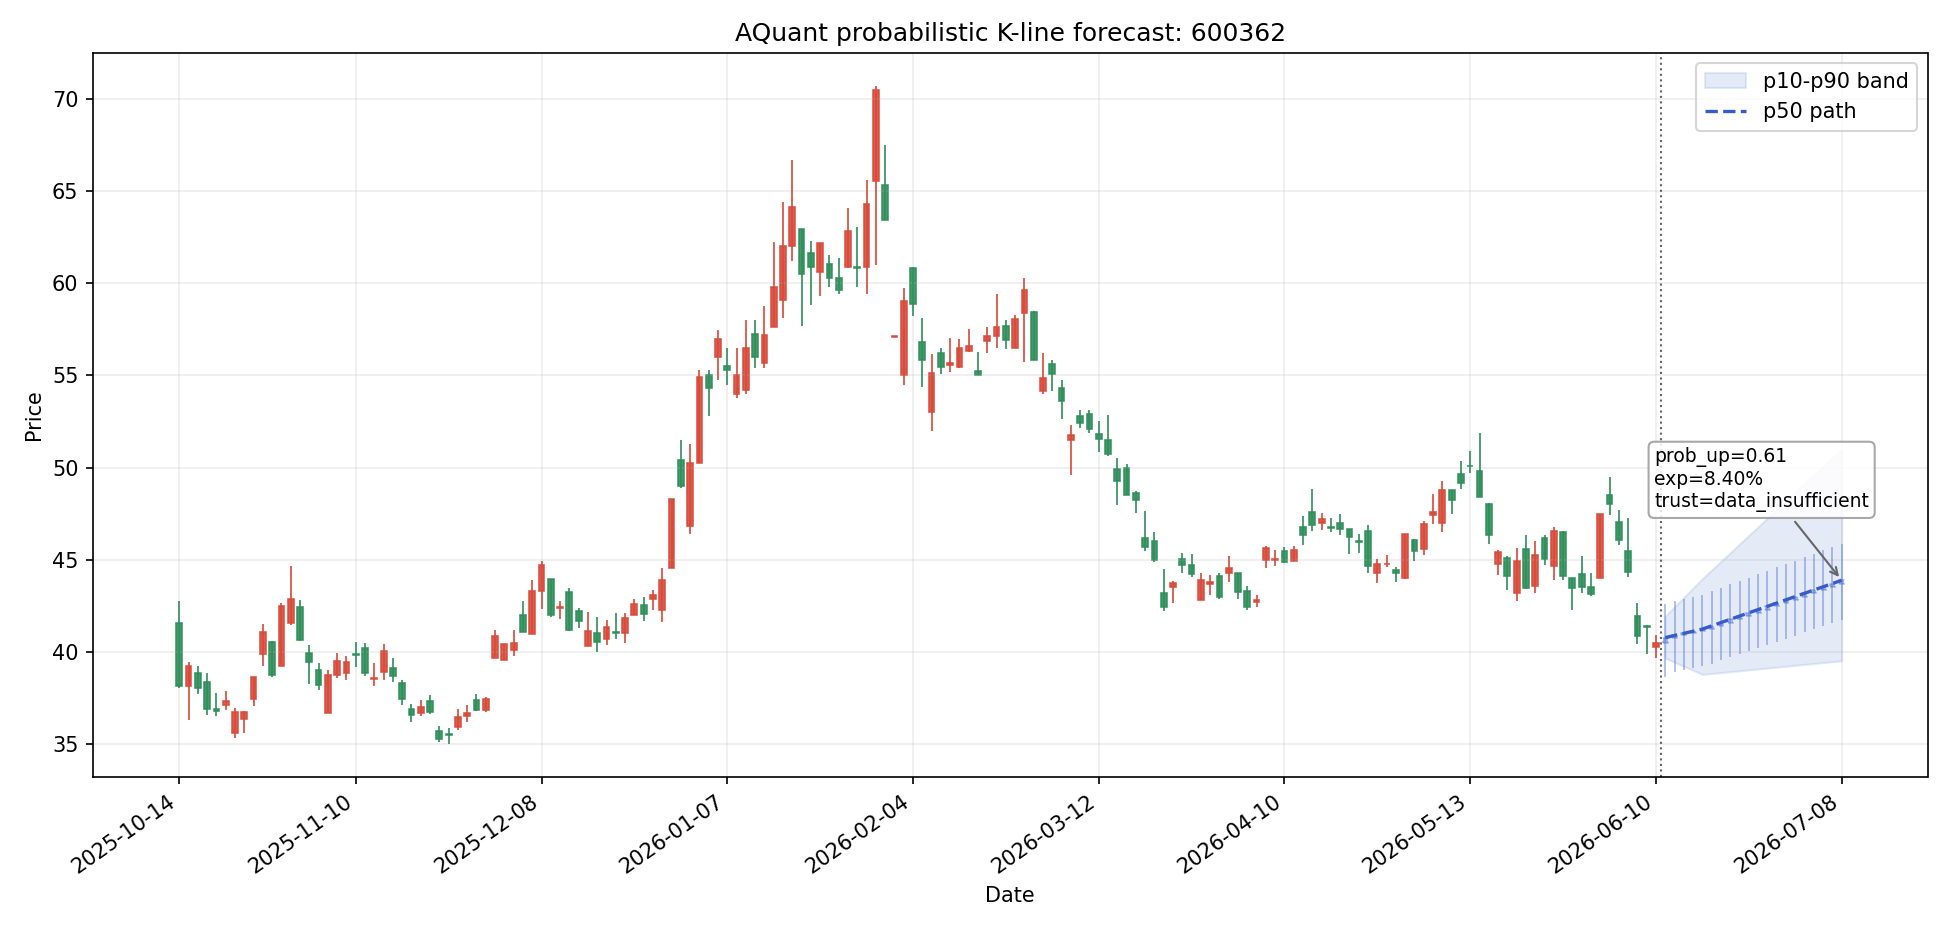

Source data for this figure (header and first rows):
date, symbol, day_index, scenario, open, high, low, close, p10_close, p50_close, p90_close, prob_up, expected_return, expected_excess_return, return_p10, return_p50, return_p90, direction, trend_label, confidence, risk_flags, trust_status, model_id, model_type
2026-06-11, 600362, 1, bearish, 40.49, 42.05, 38.14, 39.67, 39.67, 40.78, 41.95, 0.6738, 0.007171, 0.004291, -0.02035, 0.007171, 0.03596, 看多, 破位, 0.2619, none, data_insufficient, stock_forecast_event_aware_ensemble_h1, event_aware_ensemble
2026-06-11, 600362, 1, base, 40.49, 42.63, 38.66, 40.78, 39.67, 40.78, 41.95, 0.6738, 0.007171, 0.004291, -0.02035, 0.007171, 0.03596, 看多, 破位, 0.2619, none, data_insufficient, stock_forecast_event_aware_ensemble_h1, event_aware_ensemble
2026-06-11, 600362, 1, bullish, 40.49, 44.13, 38.38, 41.95, 39.67, 40.78, 41.95, 0.6738, 0.007171, 0.004291, -0.02035, 0.007171, 0.03596, 看多, 破位, 0.2619, none, data_insufficient, stock_forecast_event_aware_ensemble_h1, event_aware_ensemble
2026-06-12, 600362, 2, bearish, 39.67, 41.19, 37.93, 39.45, 39.45, 40.9, 42.45, 0.6801, 0.01002, 0.005503, -0.0258, 0.01002, 0.04851, 看多, 破位, 0.2761, none, data_insufficient, stock_forecast_event_aware_ensemble_h1, event_aware_ensemble
2026-06-12, 600362, 2, base, 40.78, 42.75, 38.93, 40.9, 39.45, 40.9, 42.45, 0.6801, 0.01002, 0.005503, -0.0258, 0.01002, 0.04851, 看多, 破位, 0.2761, none, data_insufficient, stock_forecast_event_aware_ensemble_h1, event_aware_ensemble
2026-06-12, 600362, 2, bullish, 41.95, 44.67, 39.76, 42.45, 39.45, 40.9, 42.45, 0.6801, 0.01002, 0.005503, -0.0258, 0.01002, 0.04851, 看多, 破位, 0.2761, none, data_insufficient, stock_forecast_event_aware_ensemble_h1, event_aware_ensemble
2026-06-15, 600362, 3, bearish, 39.45, 40.96, 37.71, 39.22, 39.22, 41.01, 42.96, 0.6864, 0.01287, 0.006714, -0.03126, 0.01287, 0.06105, 看多, 破位, 0.2904, none, data_insufficient, stock_forecast_event_aware_ensemble_h1, event_aware_ensemble
2026-06-15, 600362, 3, base, 40.9, 42.87, 39.04, 41.01, 39.22, 41.01, 42.96, 0.6864, 0.01287, 0.006714, -0.03126, 0.01287, 0.06105, 看多, 破位, 0.2904, none, data_insufficient, stock_forecast_event_aware_ensemble_h1, event_aware_ensemble
2026-06-15, 600362, 3, bullish, 42.45, 45.2, 40.24, 42.96, 39.22, 41.01, 42.96, 0.6864, 0.01287, 0.006714, -0.03126, 0.01287, 0.06105, 看多, 破位, 0.2904, none, data_insufficient, stock_forecast_event_aware_ensemble_h1, event_aware_ensemble
2026-06-16, 600362, 4, bearish, 39.22, 40.74, 37.5, 39, 39, 41.13, 43.47, 0.6927, 0.01572, 0.007926, -0.03671, 0.01572, 0.0736, 看多, 破位, 0.3046, none, data_insufficient, stock_forecast_event_aware_ensemble_h5, event_aware_ensemble
2026-06-16, 600362, 4, base, 41.01, 42.99, 39.15, 41.13, 39, 41.13, 43.47, 0.6927, 0.01572, 0.007926, -0.03671, 0.01572, 0.0736, 看多, 破位, 0.3046, none, data_insufficient, stock_forecast_event_aware_ensemble_h5, event_aware_ensemble
2026-06-16, 600362, 4, bullish, 42.96, 45.74, 40.72, 43.47, 39, 41.13, 43.47, 0.6927, 0.01572, 0.007926, -0.03671, 0.01572, 0.0736, 看多, 破位, 0.3046, none, data_insufficient, stock_forecast_event_aware_ensemble_h5, event_aware_ensemble
2026-06-17, 600362, 5, bearish, 39, 40.51, 37.29, 38.78, 38.78, 41.24, 43.98, 0.699, 0.01856, 0.009137, -0.04216, 0.01856, 0.08614, 看多, 破位, 0.3188, none, data_insufficient, stock_forecast_event_aware_ensemble_h5, event_aware_ensemble
2026-06-17, 600362, 5, base, 41.13, 43.11, 39.26, 41.24, 38.78, 41.24, 43.98, 0.699, 0.01856, 0.009137, -0.04216, 0.01856, 0.08614, 看多, 破位, 0.3188, none, data_insufficient, stock_forecast_event_aware_ensemble_h5, event_aware_ensemble
2026-06-17, 600362, 5, bullish, 43.47, 46.27, 41.2, 43.98, 38.78, 41.24, 43.98, 0.699, 0.01856, 0.009137, -0.04216, 0.01856, 0.08614, 看多, 破位, 0.3188, none, data_insufficient, stock_forecast_event_aware_ensemble_h5, event_aware_ensemble
2026-06-18, 600362, 6, bearish, 38.78, 40.33, 37.29, 38.83, 38.83, 41.42, 44.45, 0.6932, 0.02292, 0.008041, -0.04094, 0.02292, 0.09772, 看多, 破位, 0.3097, none, data_insufficient, stock_forecast_event_aware_ensemble_h5, event_aware_ensemble
2026-06-18, 600362, 6, base, 41.24, 43.29, 39.37, 41.42, 38.83, 41.42, 44.45, 0.6932, 0.02292, 0.008041, -0.04094, 0.02292, 0.09772, 看多, 破位, 0.3097, none, data_insufficient, stock_forecast_event_aware_ensemble_h5, event_aware_ensemble
2026-06-18, 600362, 6, bullish, 43.98, 46.76, 41.69, 44.45, 38.83, 41.42, 44.45, 0.6932, 0.02292, 0.008041, -0.04094, 0.02292, 0.09772, 看多, 破位, 0.3097, none, data_insufficient, stock_forecast_event_aware_ensemble_h5, event_aware_ensemble
2026-06-19, 600362, 7, bearish, 38.83, 40.38, 37.34, 38.88, 38.88, 41.59, 44.92, 0.6874, 0.02728, 0.006945, -0.03972, 0.02728, 0.1093, 看多, 破位, 0.3007, none, data_insufficient, stock_forecast_event_aware_ensemble_h5, event_aware_ensemble
2026-06-19, 600362, 7, base, 41.42, 43.48, 39.54, 41.59, 38.88, 41.59, 44.92, 0.6874, 0.02728, 0.006945, -0.03972, 0.02728, 0.1093, 看多, 破位, 0.3007, none, data_insufficient, stock_forecast_event_aware_ensemble_h5, event_aware_ensemble
2026-06-19, 600362, 7, bullish, 44.45, 47.26, 42.13, 44.92, 38.88, 41.59, 44.92, 0.6874, 0.02728, 0.006945, -0.03972, 0.02728, 0.1093, 看多, 破位, 0.3007, none, data_insufficient, stock_forecast_event_aware_ensemble_h5, event_aware_ensemble
2026-06-22, 600362, 8, bearish, 38.88, 40.43, 37.38, 38.93, 38.93, 41.77, 45.38, 0.6816, 0.03164, 0.005849, -0.03851, 0.03164, 0.1209, 看多, 破位, 0.2916, none, data_insufficient, stock_forecast_event_aware_ensemble_h5, event_aware_ensemble
2026-06-22, 600362, 8, base, 41.59, 43.66, 39.71, 41.77, 38.93, 41.77, 45.38, 0.6816, 0.03164, 0.005849, -0.03851, 0.03164, 0.1209, 看多, 破位, 0.2916, none, data_insufficient, stock_forecast_event_aware_ensemble_h5, event_aware_ensemble
2026-06-22, 600362, 8, bullish, 44.92, 47.75, 42.57, 45.38, 38.93, 41.77, 45.38, 0.6816, 0.03164, 0.005849, -0.03851, 0.03164, 0.1209, 看多, 破位, 0.2916, none, data_insufficient, stock_forecast_event_aware_ensemble_h5, event_aware_ensemble
2026-06-23, 600362, 9, bearish, 38.93, 40.48, 37.43, 38.98, 38.98, 41.95, 45.85, 0.6757, 0.036, 0.004753, -0.03729, 0.036, 0.1325, 看多, 破位, 0.2825, none, data_insufficient, stock_forecast_event_aware_ensemble_h5, event_aware_ensemble
2026-06-23, 600362, 9, base, 41.77, 43.85, 39.88, 41.95, 38.98, 41.95, 45.85, 0.6757, 0.036, 0.004753, -0.03729, 0.036, 0.1325, 看多, 破位, 0.2825, none, data_insufficient, stock_forecast_event_aware_ensemble_h5, event_aware_ensemble
2026-06-23, 600362, 9, bullish, 45.38, 48.24, 43.02, 45.85, 38.98, 41.95, 45.85, 0.6757, 0.036, 0.004753, -0.03729, 0.036, 0.1325, 看多, 破位, 0.2825, none, data_insufficient, stock_forecast_event_aware_ensemble_h5, event_aware_ensemble
2026-06-24, 600362, 10, bearish, 38.98, 40.53, 37.48, 39.03, 39.03, 42.12, 46.32, 0.6699, 0.04036, 0.003657, -0.03607, 0.04036, 0.144, 看多, 破位, 0.2734, none, data_insufficient, stock_forecast_event_aware_ensemble_h5, event_aware_ensemble
2026-06-24, 600362, 10, base, 41.95, 44.03, 40.05, 42.12, 39.03, 42.12, 46.32, 0.6699, 0.04036, 0.003657, -0.03607, 0.04036, 0.144, 看多, 破位, 0.2734, none, data_insufficient, stock_forecast_event_aware_ensemble_h5, event_aware_ensemble
2026-06-24, 600362, 10, bullish, 45.85, 48.74, 43.46, 46.32, 39.03, 42.12, 46.32, 0.6699, 0.04036, 0.003657, -0.03607, 0.04036, 0.144, 看多, 破位, 0.2734, none, data_insufficient, stock_forecast_event_aware_ensemble_h5, event_aware_ensemble
2026-06-25, 600362, 11, bearish, 39.03, 40.58, 37.53, 39.08, 39.08, 42.3, 46.79, 0.6641, 0.04472, 0.002561, -0.03486, 0.04472, 0.1556, 看多, 破位, 0.2643, none, data_insufficient, stock_forecast_event_aware_ensemble_h5, event_aware_ensemble
2026-06-25, 600362, 11, base, 42.12, 44.22, 40.22, 42.3, 39.08, 42.3, 46.79, 0.6641, 0.04472, 0.002561, -0.03486, 0.04472, 0.1556, 看多, 破位, 0.2643, none, data_insufficient, stock_forecast_event_aware_ensemble_h5, event_aware_ensemble
2026-06-25, 600362, 11, bullish, 46.32, 49.23, 43.91, 46.79, 39.08, 42.3, 46.79, 0.6641, 0.04472, 0.002561, -0.03486, 0.04472, 0.1556, 看多, 破位, 0.2643, none, data_insufficient, stock_forecast_event_aware_ensemble_h5, event_aware_ensemble
2026-06-26, 600362, 12, bearish, 39.08, 40.64, 37.57, 39.13, 39.13, 42.48, 47.26, 0.6583, 0.04908, 0.001464, -0.03364, 0.04908, 0.1672, 看多, 破位, 0.2552, none, data_insufficient, stock_forecast_event_aware_ensemble_h5, event_aware_ensemble
2026-06-26, 600362, 12, base, 42.3, 44.4, 40.38, 42.48, 39.13, 42.48, 47.26, 0.6583, 0.04908, 0.001464, -0.03364, 0.04908, 0.1672, 看多, 破位, 0.2552, none, data_insufficient, stock_forecast_event_aware_ensemble_h5, event_aware_ensemble
2026-06-26, 600362, 12, bullish, 46.79, 49.72, 44.35, 47.26, 39.13, 42.48, 47.26, 0.6583, 0.04908, 0.001464, -0.03364, 0.04908, 0.1672, 看多, 破位, 0.2552, none, data_insufficient, stock_forecast_event_aware_ensemble_h5, event_aware_ensemble
2026-06-29, 600362, 13, bearish, 39.13, 40.69, 37.62, 39.18, 39.18, 42.65, 47.73, 0.6525, 0.05344, 0.0003683, -0.03242, 0.05344, 0.1788, 看多, 破位, 0.2461, none, data_insufficient, stock_forecast_event_aware_ensemble_h20, event_aware_ensemble
2026-06-29, 600362, 13, base, 42.48, 44.59, 40.55, 42.65, 39.18, 42.65, 47.73, 0.6525, 0.05344, 0.0003683, -0.03242, 0.05344, 0.1788, 看多, 破位, 0.2461, none, data_insufficient, stock_forecast_event_aware_ensemble_h20, event_aware_ensemble
2026-06-29, 600362, 13, bullish, 47.26, 50.22, 44.8, 47.73, 39.18, 42.65, 47.73, 0.6525, 0.05344, 0.0003683, -0.03242, 0.05344, 0.1788, 看多, 破位, 0.2461, none, data_insufficient, stock_forecast_event_aware_ensemble_h20, event_aware_ensemble
2026-06-30, 600362, 14, bearish, 39.18, 40.74, 37.67, 39.23, 39.23, 42.83, 48.2, 0.6467, 0.0578, -0.0007278, -0.03121, 0.0578, 0.1903, 看多, 破位, 0.237, none, data_insufficient, stock_forecast_event_aware_ensemble_h20, event_aware_ensemble
2026-06-30, 600362, 14, base, 42.65, 44.77, 40.72, 42.83, 39.23, 42.83, 48.2, 0.6467, 0.0578, -0.0007278, -0.03121, 0.0578, 0.1903, 看多, 破位, 0.237, none, data_insufficient, stock_forecast_event_aware_ensemble_h20, event_aware_ensemble
2026-06-30, 600362, 14, bullish, 47.73, 50.71, 45.24, 48.2, 39.23, 42.83, 48.2, 0.6467, 0.0578, -0.0007278, -0.03121, 0.0578, 0.1903, 看多, 破位, 0.237, none, data_insufficient, stock_forecast_event_aware_ensemble_h20, event_aware_ensemble
2026-07-01, 600362, 15, bearish, 39.23, 40.79, 37.72, 39.28, 39.28, 43.01, 48.67, 0.6409, 0.06216, -0.001824, -0.02999, 0.06216, 0.2019, 看多, 破位, 0.2279, none, data_insufficient, stock_forecast_event_aware_ensemble_h20, event_aware_ensemble
2026-07-01, 600362, 15, base, 42.83, 44.96, 40.89, 43.01, 39.28, 43.01, 48.67, 0.6409, 0.06216, -0.001824, -0.02999, 0.06216, 0.2019, 看多, 破位, 0.2279, none, data_insufficient, stock_forecast_event_aware_ensemble_h20, event_aware_ensemble
2026-07-01, 600362, 15, bullish, 48.2, 51.2, 45.69, 48.67, 39.28, 43.01, 48.67, 0.6409, 0.06216, -0.001824, -0.02999, 0.06216, 0.2019, 看多, 破位, 0.2279, none, data_insufficient, stock_forecast_event_aware_ensemble_h20, event_aware_ensemble
2026-07-02, 600362, 16, bearish, 39.28, 40.84, 37.76, 39.33, 39.33, 43.18, 49.13, 0.6351, 0.06652, -0.00292, -0.02877, 0.06652, 0.2135, 看多, 破位, 0.2189, none, data_insufficient, stock_forecast_event_aware_ensemble_h20, event_aware_ensemble
2026-07-02, 600362, 16, base, 43.01, 45.14, 41.06, 43.18, 39.33, 43.18, 49.13, 0.6351, 0.06652, -0.00292, -0.02877, 0.06652, 0.2135, 看多, 破位, 0.2189, none, data_insufficient, stock_forecast_event_aware_ensemble_h20, event_aware_ensemble
2026-07-02, 600362, 16, bullish, 48.67, 51.69, 46.13, 49.13, 39.33, 43.18, 49.13, 0.6351, 0.06652, -0.00292, -0.02877, 0.06652, 0.2135, 看多, 破位, 0.2189, none, data_insufficient, stock_forecast_event_aware_ensemble_h20, event_aware_ensemble
2026-07-03, 600362, 17, bearish, 39.33, 40.89, 37.81, 39.37, 39.37, 43.36, 49.6, 0.6293, 0.07088, -0.004016, -0.02755, 0.07088, 0.2251, 看多, 破位, 0.2098, none, data_insufficient, stock_forecast_event_aware_ensemble_h20, event_aware_ensemble
2026-07-03, 600362, 17, base, 43.18, 45.32, 41.23, 43.36, 39.37, 43.36, 49.6, 0.6293, 0.07088, -0.004016, -0.02755, 0.07088, 0.2251, 看多, 破位, 0.2098, none, data_insufficient, stock_forecast_event_aware_ensemble_h20, event_aware_ensemble
2026-07-03, 600362, 17, bullish, 49.13, 52.19, 46.57, 49.6, 39.37, 43.36, 49.6, 0.6293, 0.07088, -0.004016, -0.02755, 0.07088, 0.2251, 看多, 破位, 0.2098, none, data_insufficient, stock_forecast_event_aware_ensemble_h20, event_aware_ensemble
2026-07-06, 600362, 18, bearish, 39.37, 40.94, 37.86, 39.42, 39.42, 43.54, 50.07, 0.6235, 0.07524, -0.005112, -0.02634, 0.07524, 0.2367, 看多, 破位, 0.2007, none, data_insufficient, stock_forecast_event_aware_ensemble_h20, event_aware_ensemble
2026-07-06, 600362, 18, base, 43.36, 45.51, 41.4, 43.54, 39.42, 43.54, 50.07, 0.6235, 0.07524, -0.005112, -0.02634, 0.07524, 0.2367, 看多, 破位, 0.2007, none, data_insufficient, stock_forecast_event_aware_ensemble_h20, event_aware_ensemble
2026-07-06, 600362, 18, bullish, 49.6, 52.68, 47.02, 50.07, 39.42, 43.54, 50.07, 0.6235, 0.07524, -0.005112, -0.02634, 0.07524, 0.2367, 看多, 破位, 0.2007, none, data_insufficient, stock_forecast_event_aware_ensemble_h20, event_aware_ensemble
2026-07-07, 600362, 19, bearish, 39.42, 40.99, 37.91, 39.47, 39.47, 43.71, 50.54, 0.6177, 0.0796, -0.006208, -0.02512, 0.0796, 0.2482, 看多, 破位, 0.1916, none, data_insufficient, stock_forecast_event_aware_ensemble_h20, event_aware_ensemble
2026-07-07, 600362, 19, base, 43.54, 45.69, 41.56, 43.71, 39.47, 43.71, 50.54, 0.6177, 0.0796, -0.006208, -0.02512, 0.0796, 0.2482, 看多, 破位, 0.1916, none, data_insufficient, stock_forecast_event_aware_ensemble_h20, event_aware_ensemble
2026-07-07, 600362, 19, bullish, 50.07, 53.17, 47.46, 50.54, 39.47, 43.71, 50.54, 0.6177, 0.0796, -0.006208, -0.02512, 0.0796, 0.2482, 看多, 破位, 0.1916, none, data_insufficient, stock_forecast_event_aware_ensemble_h20, event_aware_ensemble
2026-07-08, 600362, 20, bearish, 39.47, 41.04, 37.95, 39.52, 39.52, 43.89, 51.01, 0.6119, 0.08396, -0.007304, -0.0239, 0.08396, 0.2598, 看多, 破位, 0.1825, none, data_insufficient, stock_forecast_event_aware_ensemble_h20, event_aware_ensemble
2026-07-08, 600362, 20, base, 43.71, 45.88, 41.73, 43.89, 39.52, 43.89, 51.01, 0.6119, 0.08396, -0.007304, -0.0239, 0.08396, 0.2598, 看多, 破位, 0.1825, none, data_insufficient, stock_forecast_event_aware_ensemble_h20, event_aware_ensemble
2026-07-08, 600362, 20, bullish, 50.54, 53.67, 47.91, 51.01, 39.52, 43.89, 51.01, 0.6119, 0.08396, -0.007304, -0.0239, 0.08396, 0.2598, 看多, 破位, 0.1825, none, data_insufficient, stock_forecast_event_aware_ensemble_h20, event_aware_ensemble
